5-way image classification set "data" from GitHub (alexmFIIR004/RN-Proiect); label vocabulary: asphalt, carpet, concrete, grass, tile.

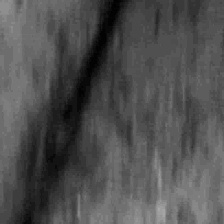
Label: concrete

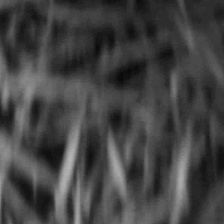
Label: grass

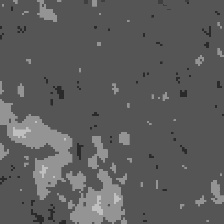
Label: carpet

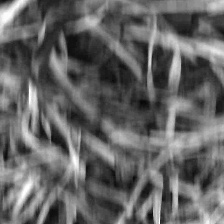
Label: grass

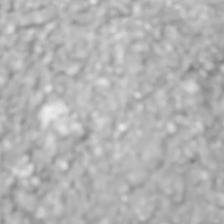
Label: asphalt

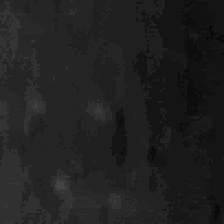
Label: tile
